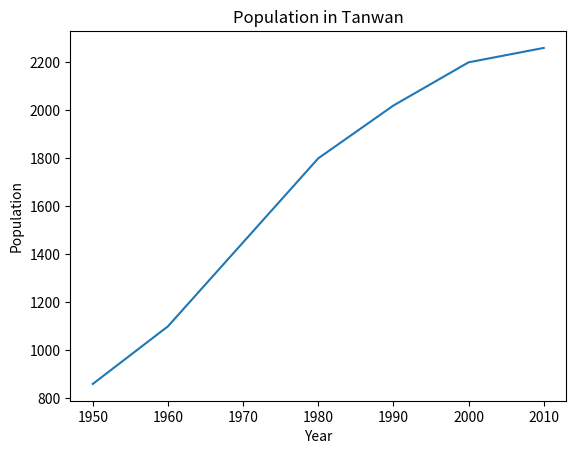

Source code (Python):
# 台灣地區，從1970-2020年間的人口統計
# 單位:萬人
import pandas as pd
import matplotlib.pyplot as plt
population = [860,1100,1450,1800,2020,2200,2260]
tw = pd.Series(population, index=range(1950, 2011, 10))
tw.plot(title='Population in Tanwan')
plt.xlabel('Year')
plt.ylabel('Population')
plt.show()

